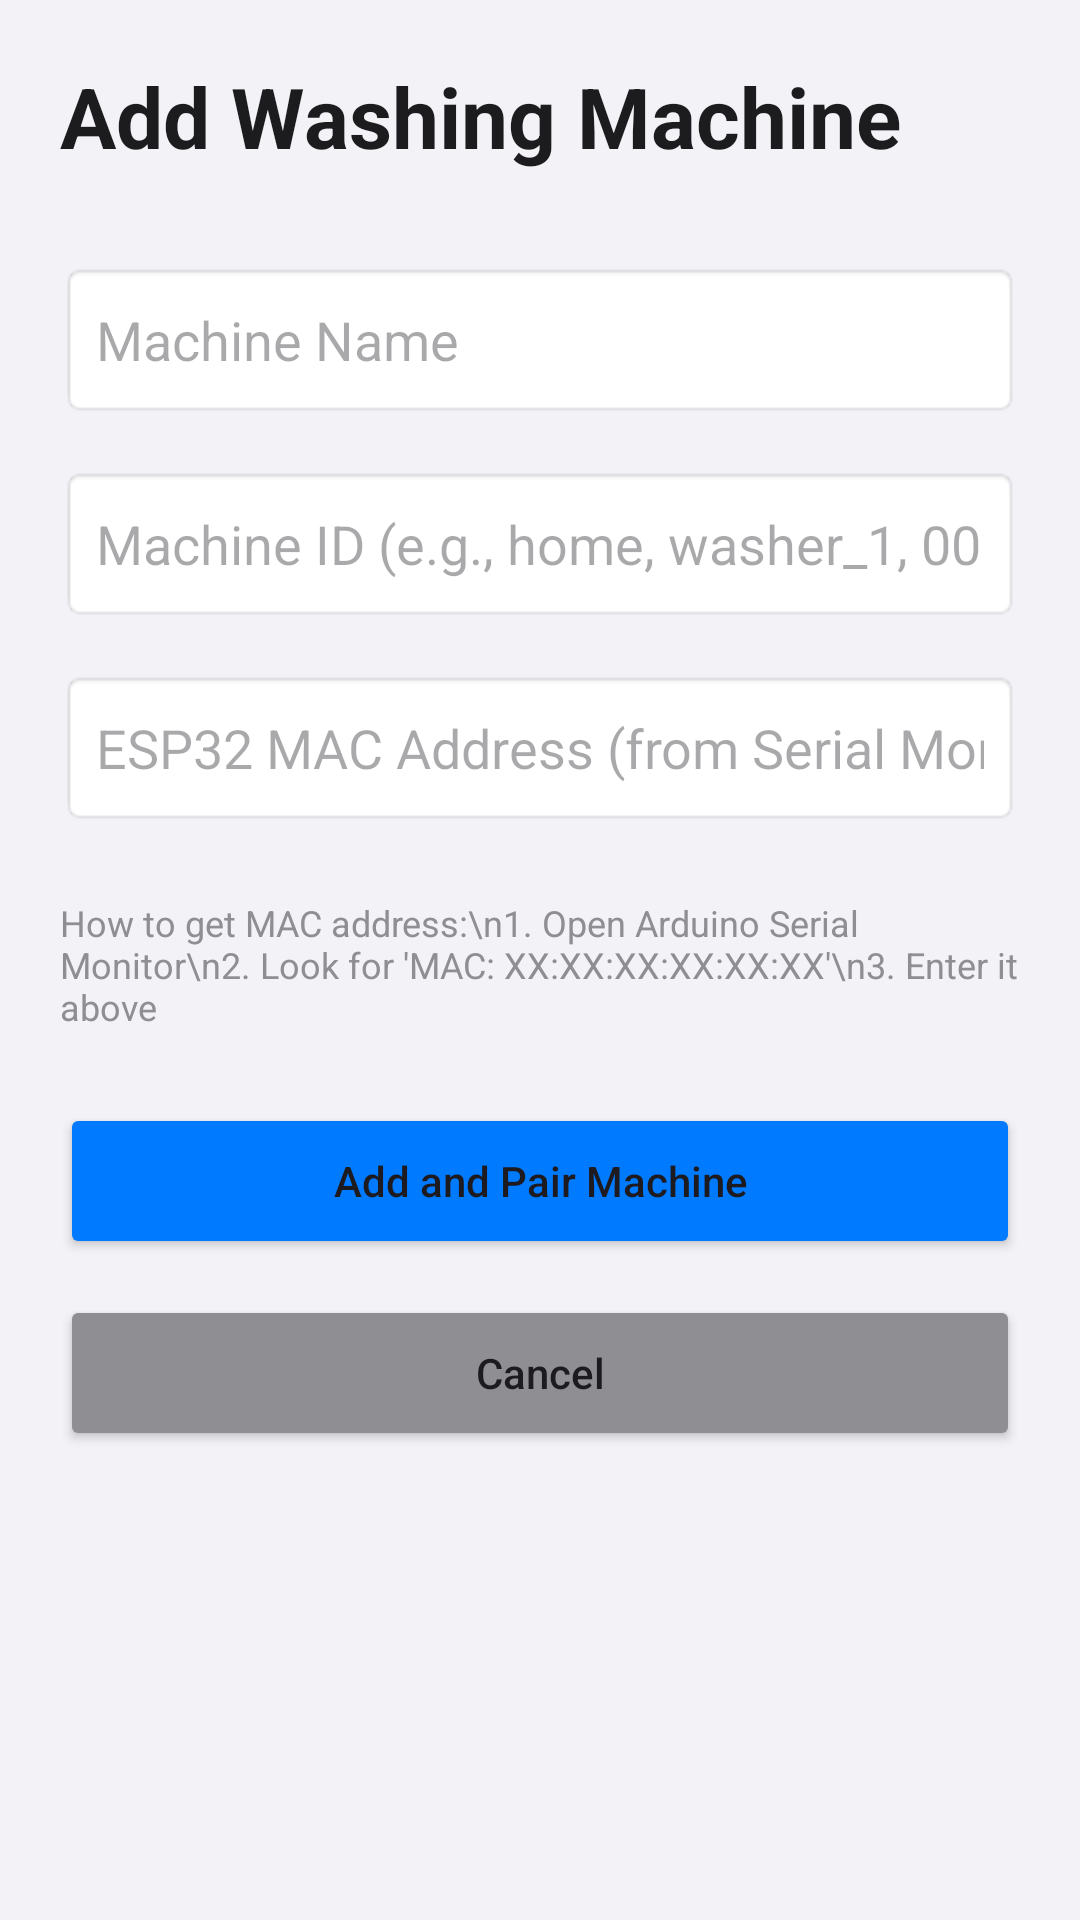

Write the Android layout XML for this screen, with the resource values it uses.
<!-- AndroidManifest.xml: application theme Theme.Manglaba -->
<!-- res/layout/activity_add_machine.xml -->
<?xml version="1.0" encoding="utf-8"?>
<LinearLayout xmlns:android="http://schemas.android.com/apk/res/android"
    android:layout_width="match_parent"
    android:layout_height="match_parent"
    android:orientation="vertical"
    android:padding="20dp"
    android:background="#F2F2F7">

    <TextView
        android:layout_width="wrap_content"
        android:layout_height="wrap_content"
        android:text="Add Washing Machine"
        android:textSize="28sp"
        android:textStyle="bold"
        android:textColor="#1C1C1E"
        android:layout_marginBottom="30dp"/>

    <EditText
        android:id="@+id/etMachineName"
        android:layout_width="match_parent"
        android:layout_height="52dp"
        android:hint="Machine Name"
        android:inputType="textCapWords"
        android:background="@android:drawable/editbox_background"
        android:padding="12dp"
        android:layout_marginBottom="16dp"/>

    <EditText
        android:id="@+id/etMachineId"
        android:layout_width="match_parent"
        android:layout_height="52dp"
        android:hint="Machine ID (e.g., home, washer_1, 001)"
        android:inputType="text"
        android:background="@android:drawable/editbox_background"
        android:padding="12dp"
        android:layout_marginBottom="16dp"/>

    
    <EditText
        android:id="@+id/etMacAddress"
        android:layout_width="match_parent"
        android:layout_height="52dp"
        android:hint="ESP32 MAC Address (from Serial Monitor)"
        android:inputType="text"
        android:background="@android:drawable/editbox_background"
        android:padding="12dp"
        android:layout_marginBottom="24dp"/>

    <TextView
        android:layout_width="match_parent"
        android:layout_height="wrap_content"
        android:text="How to get MAC address:\n1. Open Arduino Serial Monitor\n2. Look for 'MAC: XX:XX:XX:XX:XX:XX'\n3. Enter it above"
        android:textSize="12sp"
        android:textColor="#8E8E93"
        android:layout_marginBottom="24dp"/>

    <Button
        android:id="@+id/btnAddMachine"
        android:layout_width="match_parent"
        android:layout_height="52dp"
        android:text="Add and Pair Machine"
        android:textAllCaps="false"
        android:backgroundTint="#007AFF"/>

    <Button
        android:id="@+id/btnCancel"
        android:layout_width="match_parent"
        android:layout_height="52dp"
        android:layout_marginTop="12dp"
        android:text="Cancel"
        android:textAllCaps="false"
        android:backgroundTint="#8E8E93"/>

</LinearLayout>
<!-- resources referenced by this layout -->
<resources>
  <style name="Theme.Manglaba" parent="Base.Theme.Manglaba" />
  <style name="Base.Theme.Manglaba" parent="Theme.Material3.DayNight.NoActionBar">
          
      </style>
</resources>
